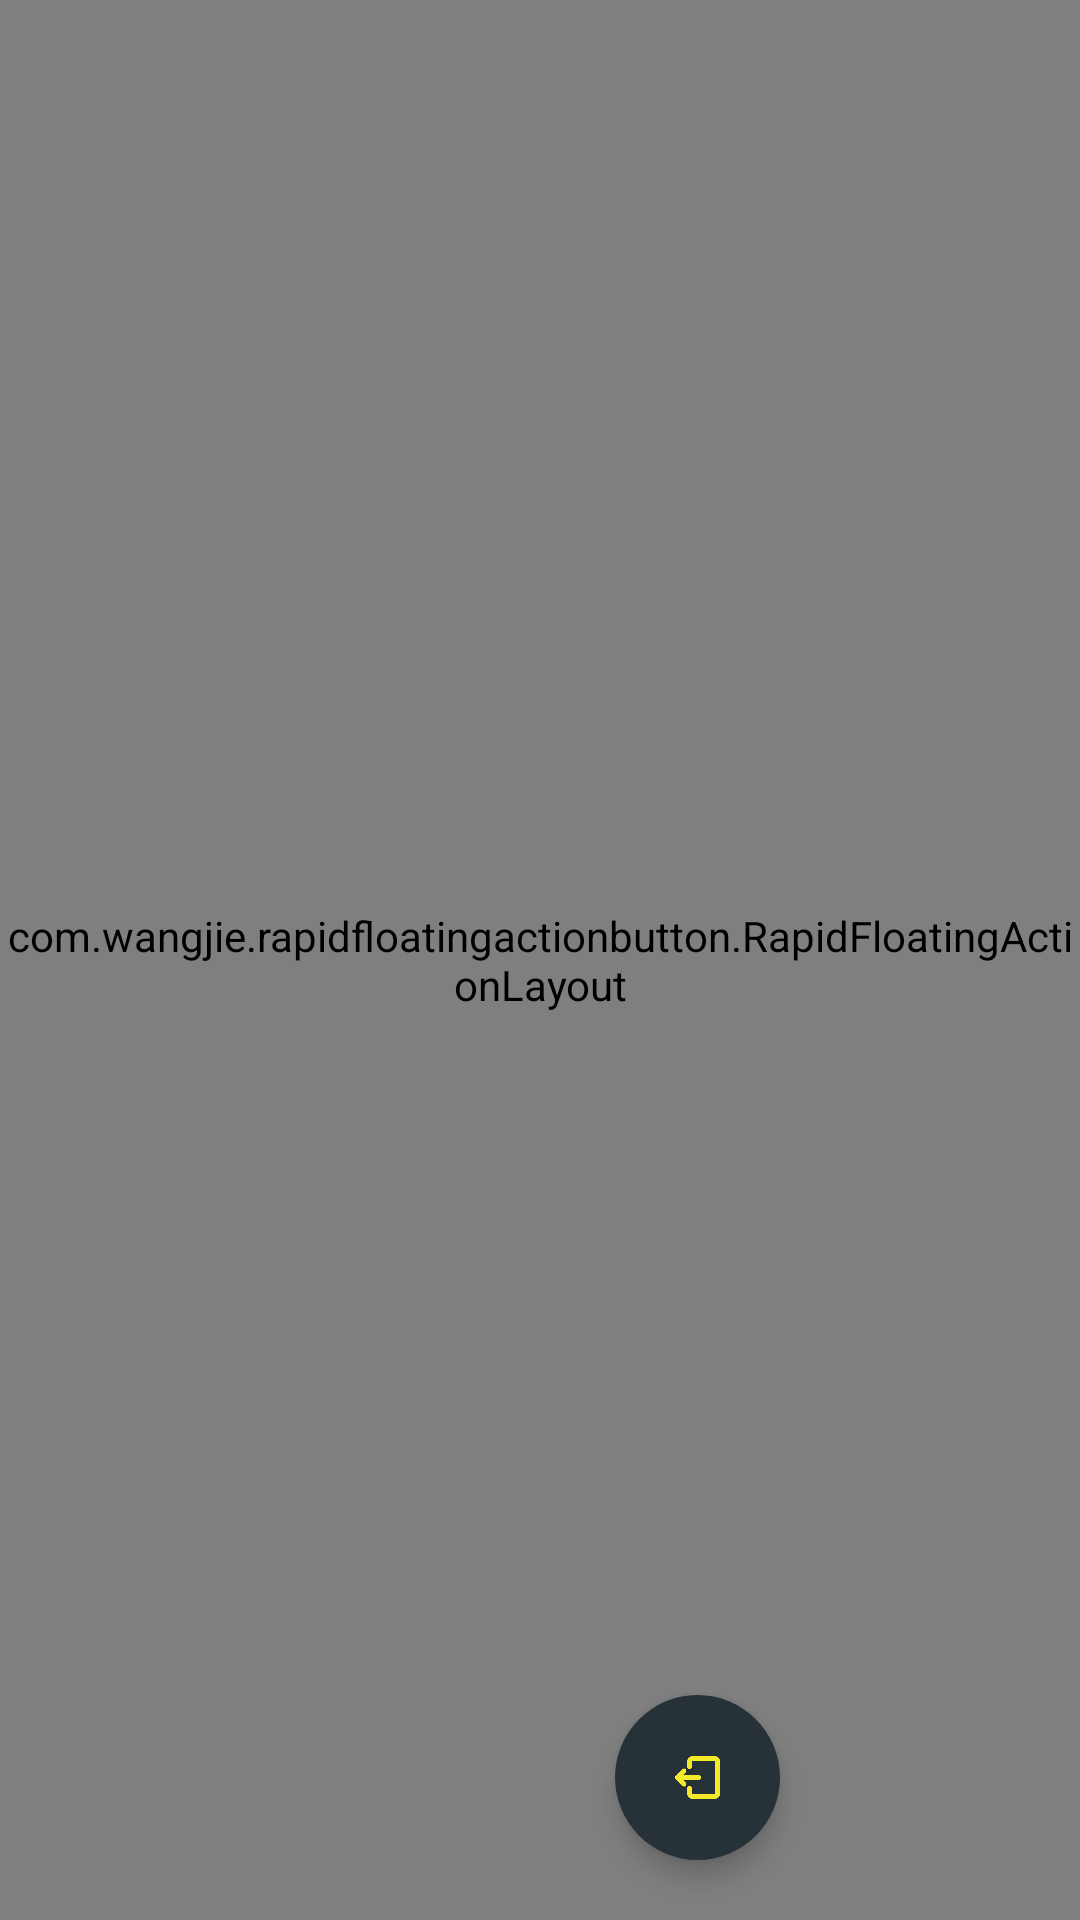

The Android layout XML behind this screen, and the referenced resources:
<!-- AndroidManifest.xml: application theme Theme.MyApplication -->
<!-- res/layout/main.xml -->
<?xml version="1.0" encoding="utf-8"?>
<RelativeLayout xmlns:android="http://schemas.android.com/apk/res/android"
        xmlns:rfab="http://schemas.android.com/apk/res-auto"
        xmlns:rfal="http://schemas.android.com/apk/res-auto"
        android:layout_width="match_parent"
        android:layout_height="match_parent">

    <ImageView
            android:layout_width="match_parent"
            android:layout_height="match_parent"
            android:background="@drawable/login_backg"
            android:contentDescription="@string/app_name"
            android:padding="0dp"
            android:id="@+id/backg"
            android:scaleType="fitXY"
            android:layout_marginTop="0dp"
            android:layout_marginStart="0dp"
            android:layout_marginEnd="0dp"
            android:layout_marginBottom="0dp" />

    <TextView
            android:layout_width="match_parent"
            android:layout_height="30dp"
            android:id="@+id/textView1"
            android:text="@string/rootFile"
            android:paddingStart="15dp"
            android:paddingEnd="15dp"
            android:maxLines="1"
            android:background="#88ffffff"
            android:gravity="center_vertical" />

    <LinearLayout
            android:layout_width="match_parent"
            android:background="#55000000"
            android:layout_marginStart="15dp"
            android:layout_marginTop="25dp"
            android:layout_height="1dp" />

    <ListView
            android:layout_width="match_parent"
            android:id="@+id/listView1"
            android:verticalSpacing="10dp"
            android:layout_below="@+id/textView1"
            android:layout_height="match_parent" />

    <com.wangjie.rapidfloatingactionbutton.RapidFloatingActionLayout
            android:id="@+id/activity_main_rfal"
            android:layout_width="match_parent"
            android:layout_height="match_parent"
            rfal:rfal_frame_color="#000000"
            rfal:rfal_frame_alpha="0.2">

        <com.wangjie.rapidfloatingactionbutton.RapidFloatingActionButton
                android:id="@+id/activity_main_rfab"
                android:layout_width="45dp"
                android:layout_height="45dp"
                android:layout_alignParentEnd="true"
                android:layout_alignParentBottom="true"
                android:layout_marginEnd="15dp"
                android:layout_marginBottom="15dp"
                android:padding="10dp"
                rfab:rfab_size="normal"
                rfab:rfab_drawable="@drawable/rfab__drawable_rfab_default"
                rfab:rfab_color_normal="#37474f"
                rfab:rfab_color_pressed="#263238"
                rfab:rfab_shadow_radius="7dp"
                rfab:rfab_shadow_color="#999999"
                rfab:rfab_shadow_dx="0dp"
                rfab:rfab_shadow_dy="2dp" />
    </com.wangjie.rapidfloatingactionbutton.RapidFloatingActionLayout>

    <ImageButton
            android:id="@+id/imageButton1"
            android:layout_width="@dimen/main_imagebutton_hw"
            android:layout_marginEnd="100dp"
            android:layout_marginBottom="@dimen/main_imagebutton_mb"
            android:src="@drawable/exit"
            android:scaleType="fitCenter"
            android:padding="18dp"
            android:translationZ="5dp"
            android:background="@drawable/transparency_button_background"
            android:layout_alignParentEnd="true"
            android:layout_alignParentBottom="true"
            android:layout_height="@dimen/main_imagebutton_hw"
            android:contentDescription="@string/back" />
</RelativeLayout>
<!-- resources referenced by this layout -->
<resources>
  <dimen name="main_imagebutton_hw">55dp</dimen>
  <dimen name="main_imagebutton_mb">20dp</dimen>
  <!-- drawable exit: png bitmap (drawable, 5367 bytes) -->
  <!-- drawable login_backg: jpg bitmap (drawable-v24, 21812 bytes) -->
  <!-- drawable transparency_button_background (drawable-v24) -->
  <?xml version="1.0" encoding="utf-8"?>
  <selector xmlns:android="http://schemas.android.com/apk/res/android">
      <item android:state_pressed="true">
          <shape android:shape="rectangle">
              <solid android:color="#202530" />
              <corners android:radius="360dp" />
          </shape>
      </item>
      <item>
          <shape android:shape="rectangle">
              <solid android:color="#263238" />
              <corners android:radius="360dp" />
          </shape>
      </item>
  </selector>
  <string name="app_name">Winfxk Cloud</string>
  <string name="back">返回</string>
  <string name="rootFile">根目录</string>
  <style name="Theme.MyApplication" parent="android:Theme.Holo.Light.NoActionBar">
          
          
      </style>
</resources>
